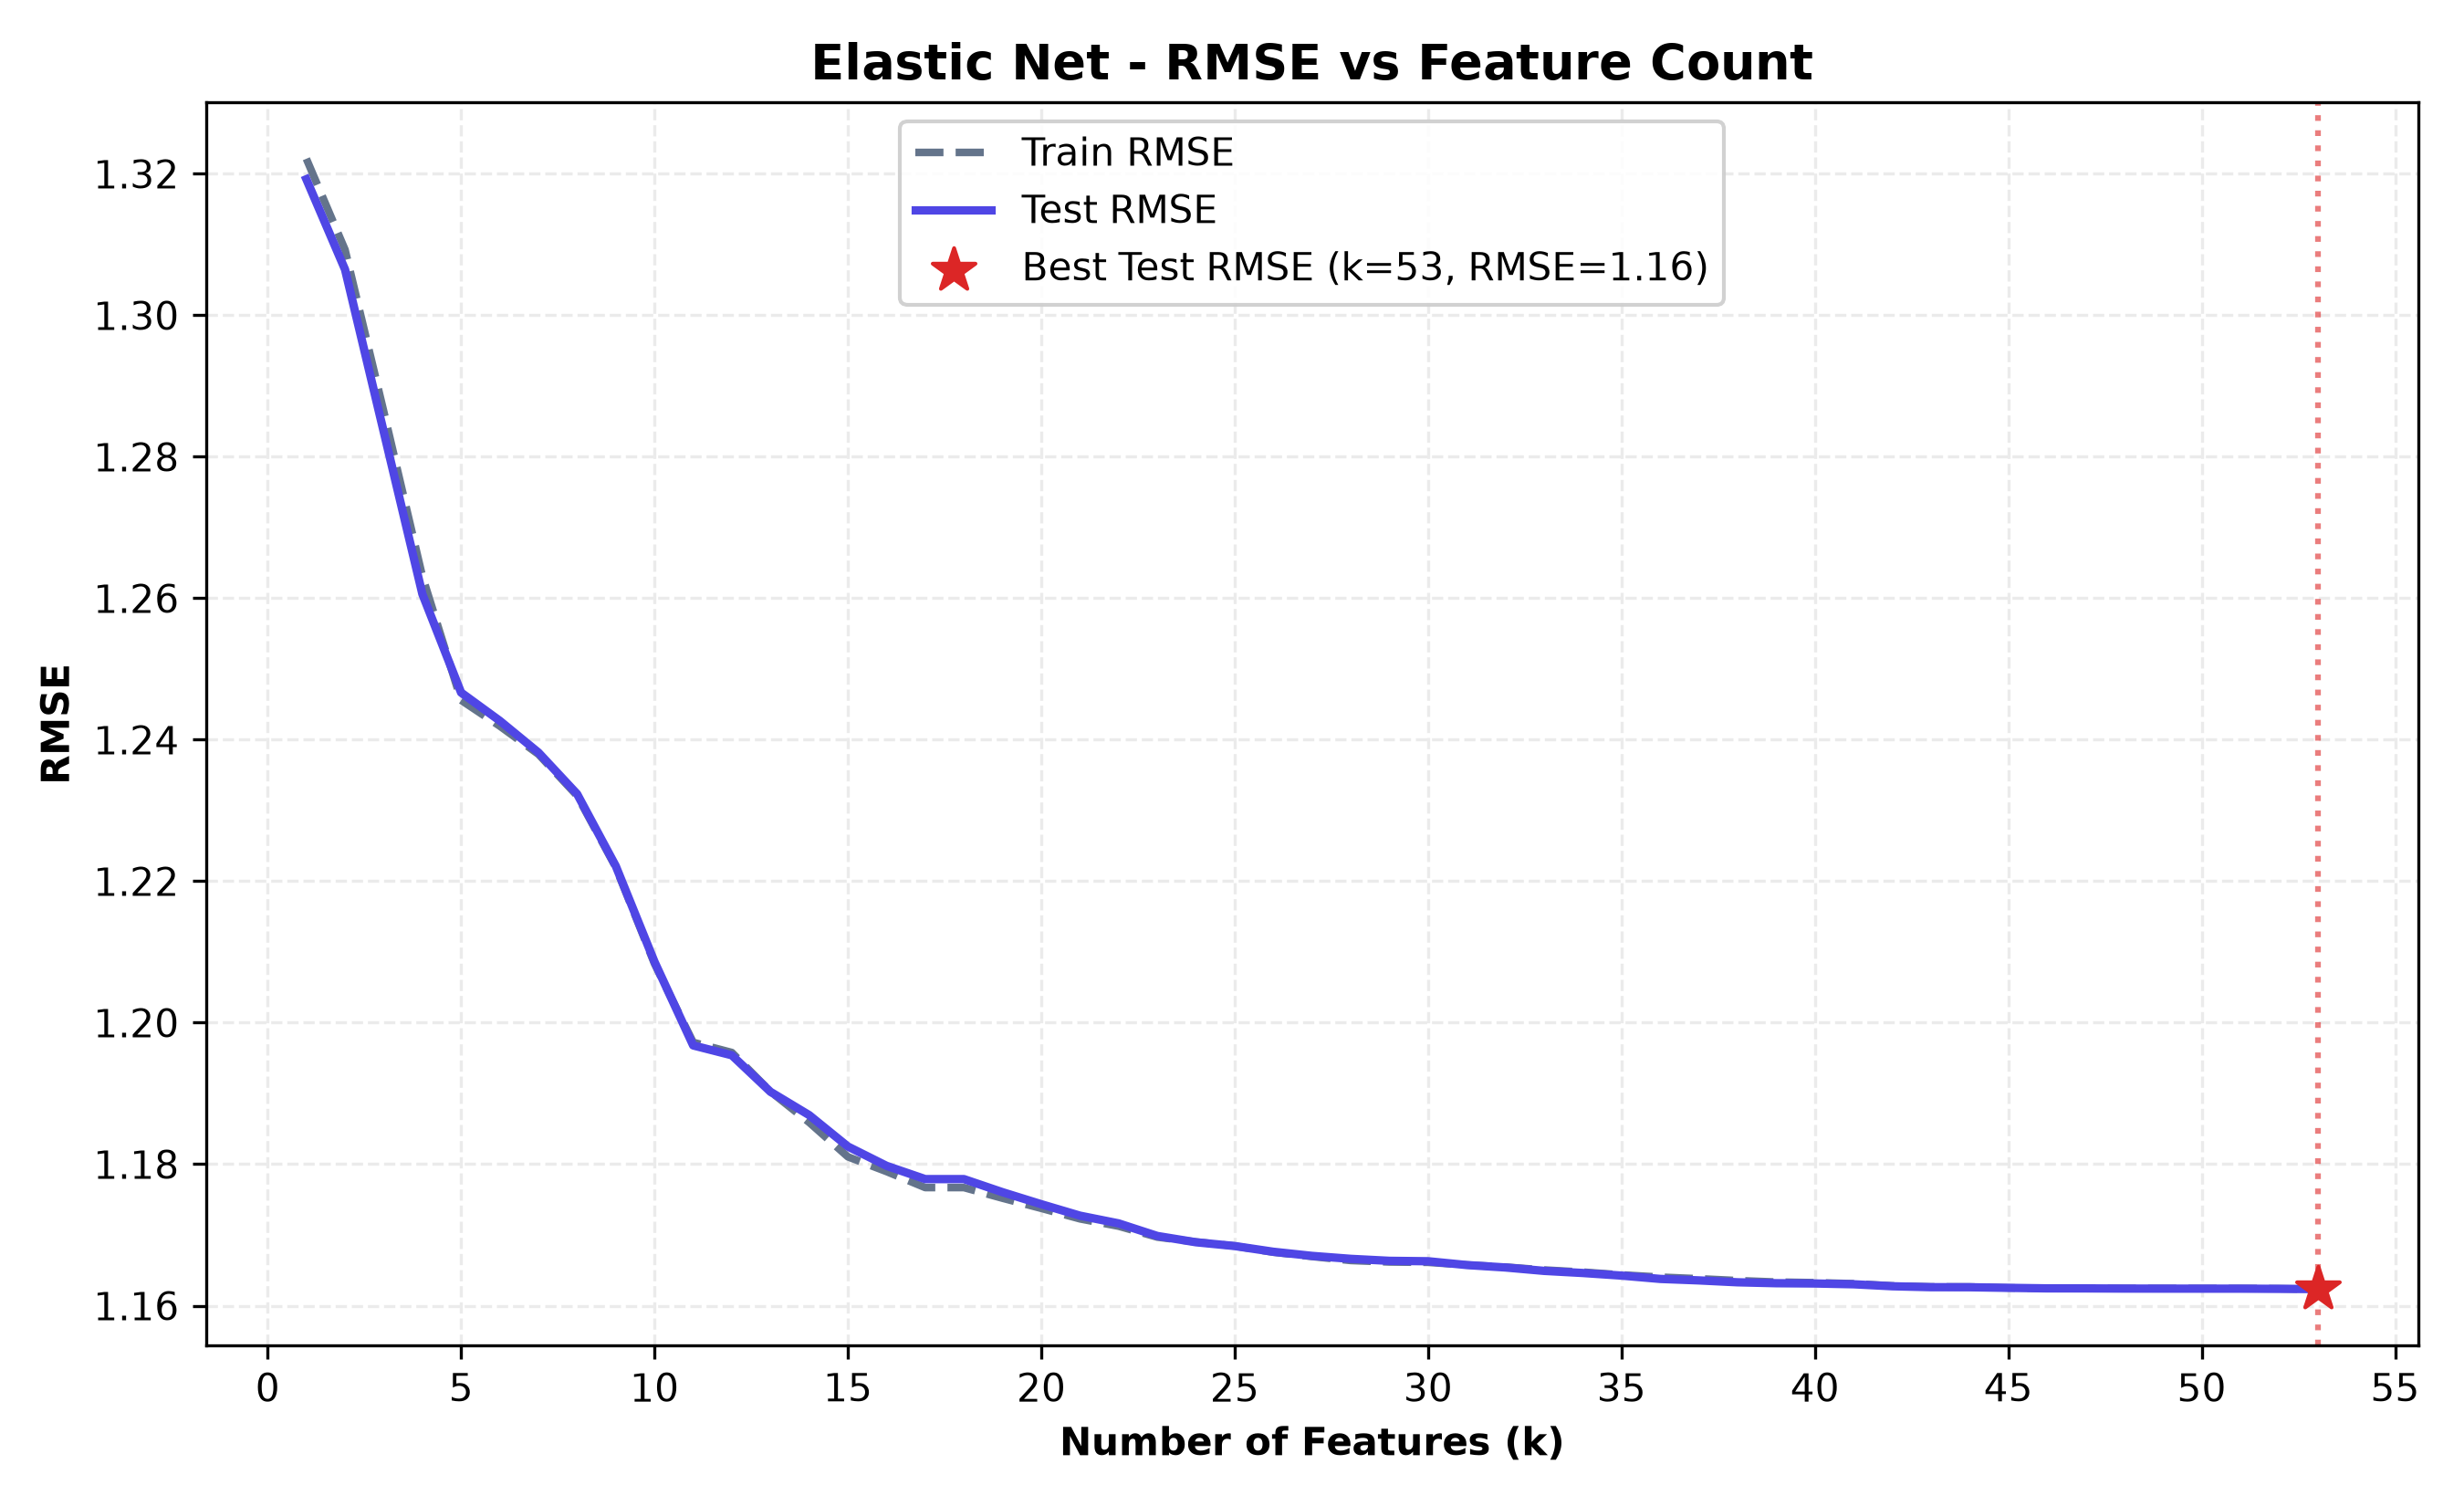

Source data for this figure (header and first rows):
n_features, selected_features, train_rmse, test_rmse, train_r2, test_r2, cv_rmse
1, Wilderness_Area3, 1.322, 1.319, 0.1046, 0.1038, 1.322
2, Wilderness_Area3, Horizontal_Distance_To…, 1.309, 1.306, 0.1219, 0.1211, 1.309
3, Wilderness_Area3, Horizontal_Distance_To…, 1.286, 1.284, 0.1523, 0.1516, 1.286
4, Wilderness_Area3, Horizontal_Distance_To…, 1.263, 1.261, 0.1828, 0.1817, 1.263
5, Wilderness_Area3, Horizontal_Distance_To…, 1.246, 1.247, 0.2053, 0.1997, 1.246
6, Wilderness_Area3, Horizontal_Distance_To…, 1.242, 1.243, 0.2099, 0.2048, 1.242
7, Wilderness_Area3, Horizontal_Distance_To…, 1.238, 1.238, 0.215, 0.2105, 1.238
8, Wilderness_Area3, Horizontal_Distance_To…, 1.232, 1.232, 0.2224, 0.218, 1.232
9, Wilderness_Area3, Horizontal_Distance_To…, 1.222, 1.222, 0.2351, 0.2309, 1.222
10, Wilderness_Area3, Horizontal_Distance_To…, 1.208, 1.209, 0.2521, 0.2478, 1.208
11, Wilderness_Area3, Horizontal_Distance_To…, 1.197, 1.197, 0.2658, 0.2625, 1.197
12, Wilderness_Area3, Horizontal_Distance_To…, 1.196, 1.195, 0.2676, 0.2642, 1.196
13, Wilderness_Area3, Horizontal_Distance_To…, 1.19, 1.19, 0.2743, 0.2705, 1.19
14, Wilderness_Area3, Horizontal_Distance_To…, 1.186, 1.187, 0.2796, 0.2745, 1.186
15, Wilderness_Area3, Horizontal_Distance_To…, 1.181, 1.182, 0.2855, 0.28, 1.181
16, Wilderness_Area3, Horizontal_Distance_To…, 1.179, 1.18, 0.288, 0.2833, 1.179
17, Wilderness_Area3, Horizontal_Distance_To…, 1.177, 1.178, 0.2908, 0.2856, 1.177
18, Wilderness_Area3, Horizontal_Distance_To…, 1.177, 1.178, 0.2908, 0.2856, 1.177
19, Wilderness_Area3, Horizontal_Distance_To…, 1.175, 1.176, 0.2926, 0.2878, 1.175
20, Wilderness_Area3, Horizontal_Distance_To…, 1.174, 1.174, 0.2943, 0.2899, 1.174
21, Wilderness_Area3, Horizontal_Distance_To…, 1.172, 1.173, 0.2961, 0.2918, 1.172
22, Wilderness_Area3, Horizontal_Distance_To…, 1.171, 1.172, 0.2973, 0.2931, 1.171
23, Wilderness_Area3, Horizontal_Distance_To…, 1.17, 1.17, 0.2992, 0.2953, 1.17
24, Wilderness_Area3, Horizontal_Distance_To…, 1.169, 1.169, 0.3, 0.2963, 1.169
25, Wilderness_Area3, Horizontal_Distance_To…, 1.168, 1.168, 0.3007, 0.297, 1.169
26, Wilderness_Area3, Horizontal_Distance_To…, 1.168, 1.168, 0.3017, 0.298, 1.168
27, Wilderness_Area3, Horizontal_Distance_To…, 1.167, 1.167, 0.3025, 0.2987, 1.167
28, Wilderness_Area3, Horizontal_Distance_To…, 1.166, 1.167, 0.3031, 0.2992, 1.167
29, Wilderness_Area3, Horizontal_Distance_To…, 1.166, 1.166, 0.3034, 0.2995, 1.166
30, Wilderness_Area3, Horizontal_Distance_To…, 1.166, 1.166, 0.3035, 0.2996, 1.166
31, Wilderness_Area3, Horizontal_Distance_To…, 1.166, 1.166, 0.3039, 0.3002, 1.166
32, Wilderness_Area3, Horizontal_Distance_To…, 1.165, 1.165, 0.3043, 0.3006, 1.166
33, Wilderness_Area3, Horizontal_Distance_To…, 1.165, 1.165, 0.3047, 0.3012, 1.165
34, Wilderness_Area3, Horizontal_Distance_To…, 1.165, 1.165, 0.3051, 0.3016, 1.165
35, Wilderness_Area3, Horizontal_Distance_To…, 1.164, 1.164, 0.3056, 0.302, 1.165
36, Wilderness_Area3, Horizontal_Distance_To…, 1.164, 1.164, 0.306, 0.3026, 1.164
37, Wilderness_Area3, Horizontal_Distance_To…, 1.164, 1.164, 0.3062, 0.3028, 1.164
38, Wilderness_Area3, Horizontal_Distance_To…, 1.164, 1.163, 0.3065, 0.3031, 1.164
39, Wilderness_Area3, Horizontal_Distance_To…, 1.163, 1.163, 0.3068, 0.3033, 1.164
40, Wilderness_Area3, Horizontal_Distance_To…, 1.163, 1.163, 0.3069, 0.3033, 1.163
41, Wilderness_Area3, Horizontal_Distance_To…, 1.163, 1.163, 0.3071, 0.3035, 1.163
42, Wilderness_Area3, Horizontal_Distance_To…, 1.163, 1.163, 0.3074, 0.3038, 1.163
43, Wilderness_Area3, Horizontal_Distance_To…, 1.163, 1.163, 0.3076, 0.304, 1.163
44, Wilderness_Area3, Horizontal_Distance_To…, 1.163, 1.163, 0.3076, 0.304, 1.163
45, Wilderness_Area3, Horizontal_Distance_To…, 1.163, 1.163, 0.3078, 0.3041, 1.163
46, Wilderness_Area3, Horizontal_Distance_To…, 1.162, 1.162, 0.3078, 0.3042, 1.163
47, Wilderness_Area3, Horizontal_Distance_To…, 1.162, 1.162, 0.3078, 0.3042, 1.163
48, Wilderness_Area3, Horizontal_Distance_To…, 1.162, 1.162, 0.3079, 0.3042, 1.163
49, Wilderness_Area3, Horizontal_Distance_To…, 1.162, 1.162, 0.3079, 0.3042, 1.163
50, Wilderness_Area3, Horizontal_Distance_To…, 1.162, 1.162, 0.3079, 0.3042, 1.163
51, Wilderness_Area3, Horizontal_Distance_To…, 1.162, 1.162, 0.3079, 0.3042, 1.163
52, Wilderness_Area3, Horizontal_Distance_To…, 1.162, 1.162, 0.3079, 0.3043, 1.163
53, Wilderness_Area3, Horizontal_Distance_To…, 1.162, 1.162, 0.308, 0.3043, 1.163
